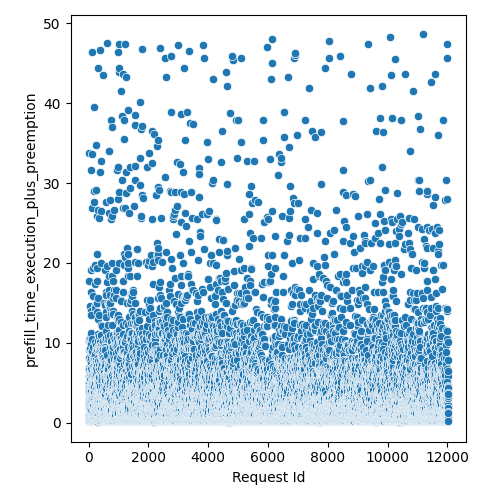

Data behind this chart, as committed beside it:
Request Id, prefill_time_execution_plus_preemption
4, 2.727
5, 1.936
3, 0.9517
8, 4.112
1, 2.925
0, 2.727
6, 9.057
7, 10.44
9, 6.881
2, 2.8
14, 2.738
10, 5.111
15, 3.716
24, 5.791
16, 0.1888
21, 2.144
17, 4.914
13, 0.571
12, 2.342
19, 6.535
25, 17.76
20, 10.22
22, 2.144
11, 33.78
23, 4.423
18, 8.137
26, 0.3792
28, 2.738
27, 2.199
36, 0.7642
33, 3.331
37, 0.3792
32, 1.403
34, 10.06
31, 5.902
35, 6.298
30, 0.3792
29, 3.925
44, 3.529
43, 0.3792
45, 7.785
42, 4.518
41, 5.309
39, 0.571
40, 0.571
38, 1.353
57, 1.804
56, 4.189
52, 3.331
47, 0.1888
58, 0.9677
48, 1.947
59, 0.2368
54, 5.902
49, 9.067
46, 2.342
51, 2.738
60, 5.393
55, 10.65
53, 9.381
... 11,971 more rows
